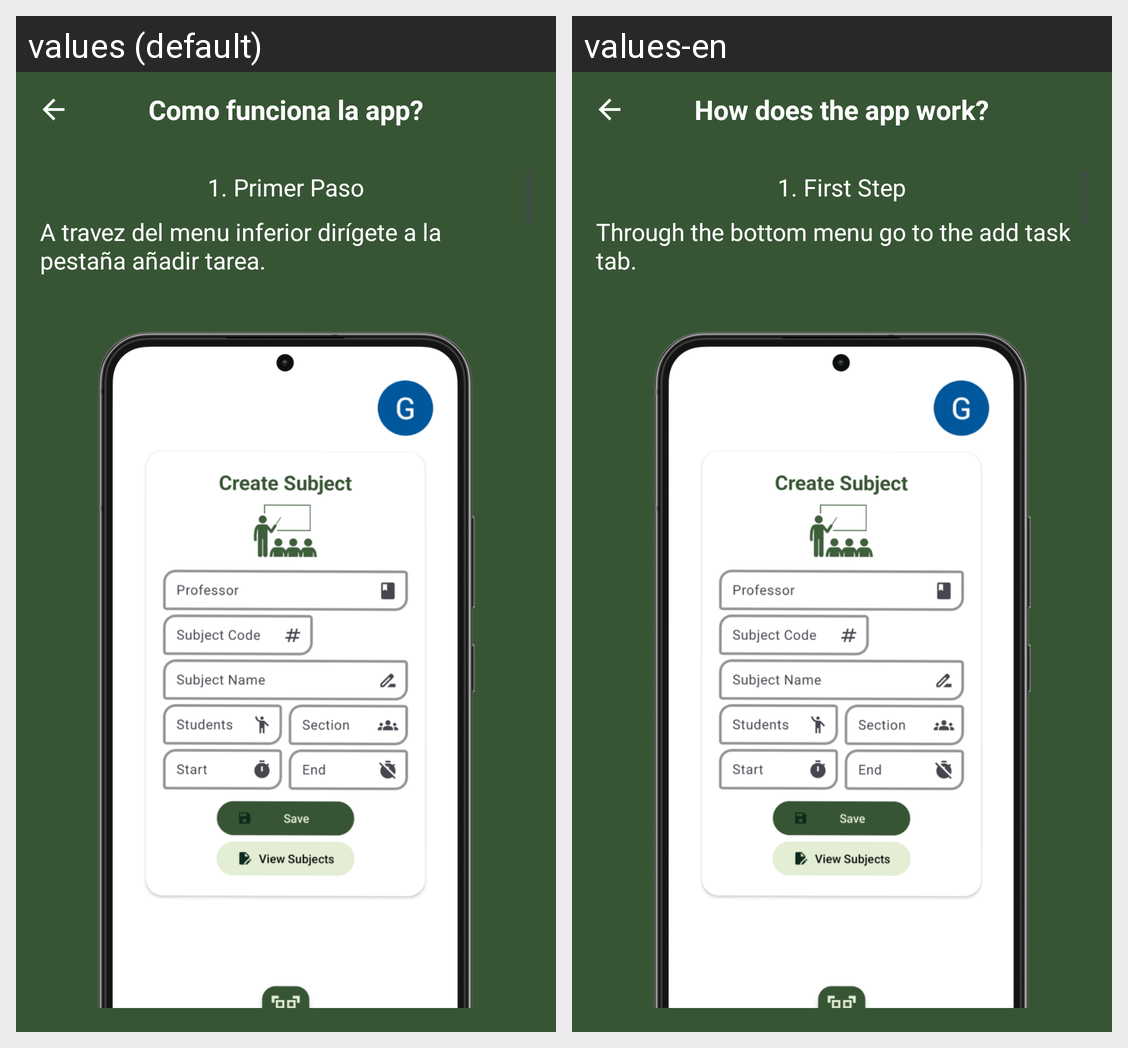

Locale-by-locale string values for the Android screen shown in this grid:
Android screen res/layout/activity_menu_help.xml rendered under 2 locales, left to right: values (default), values-en. Device: Nexus 5 (rendered at 1080×1920; each locale shown at half size, 540×960, under a caption strip naming it); theme Theme.Atenea.
Strings drawn on this screen, with the default value and each locale's value (text and hints the layout hard-codes, and strings that could not be matched under every locale, appear in the picture but are not listed):

como_funciona_la_app
  values: Como funciona la app?
  values-en: How does the app work?

_1_primer_paso
  values: 1. Primer Paso
  values-en: 1. First Step

pesta_a_a_adir_tarea
  values: A travez del menu inferior dirígete a la pestaña añadir tarea.
  values-en: Through the bottom menu go to the add task tab.
